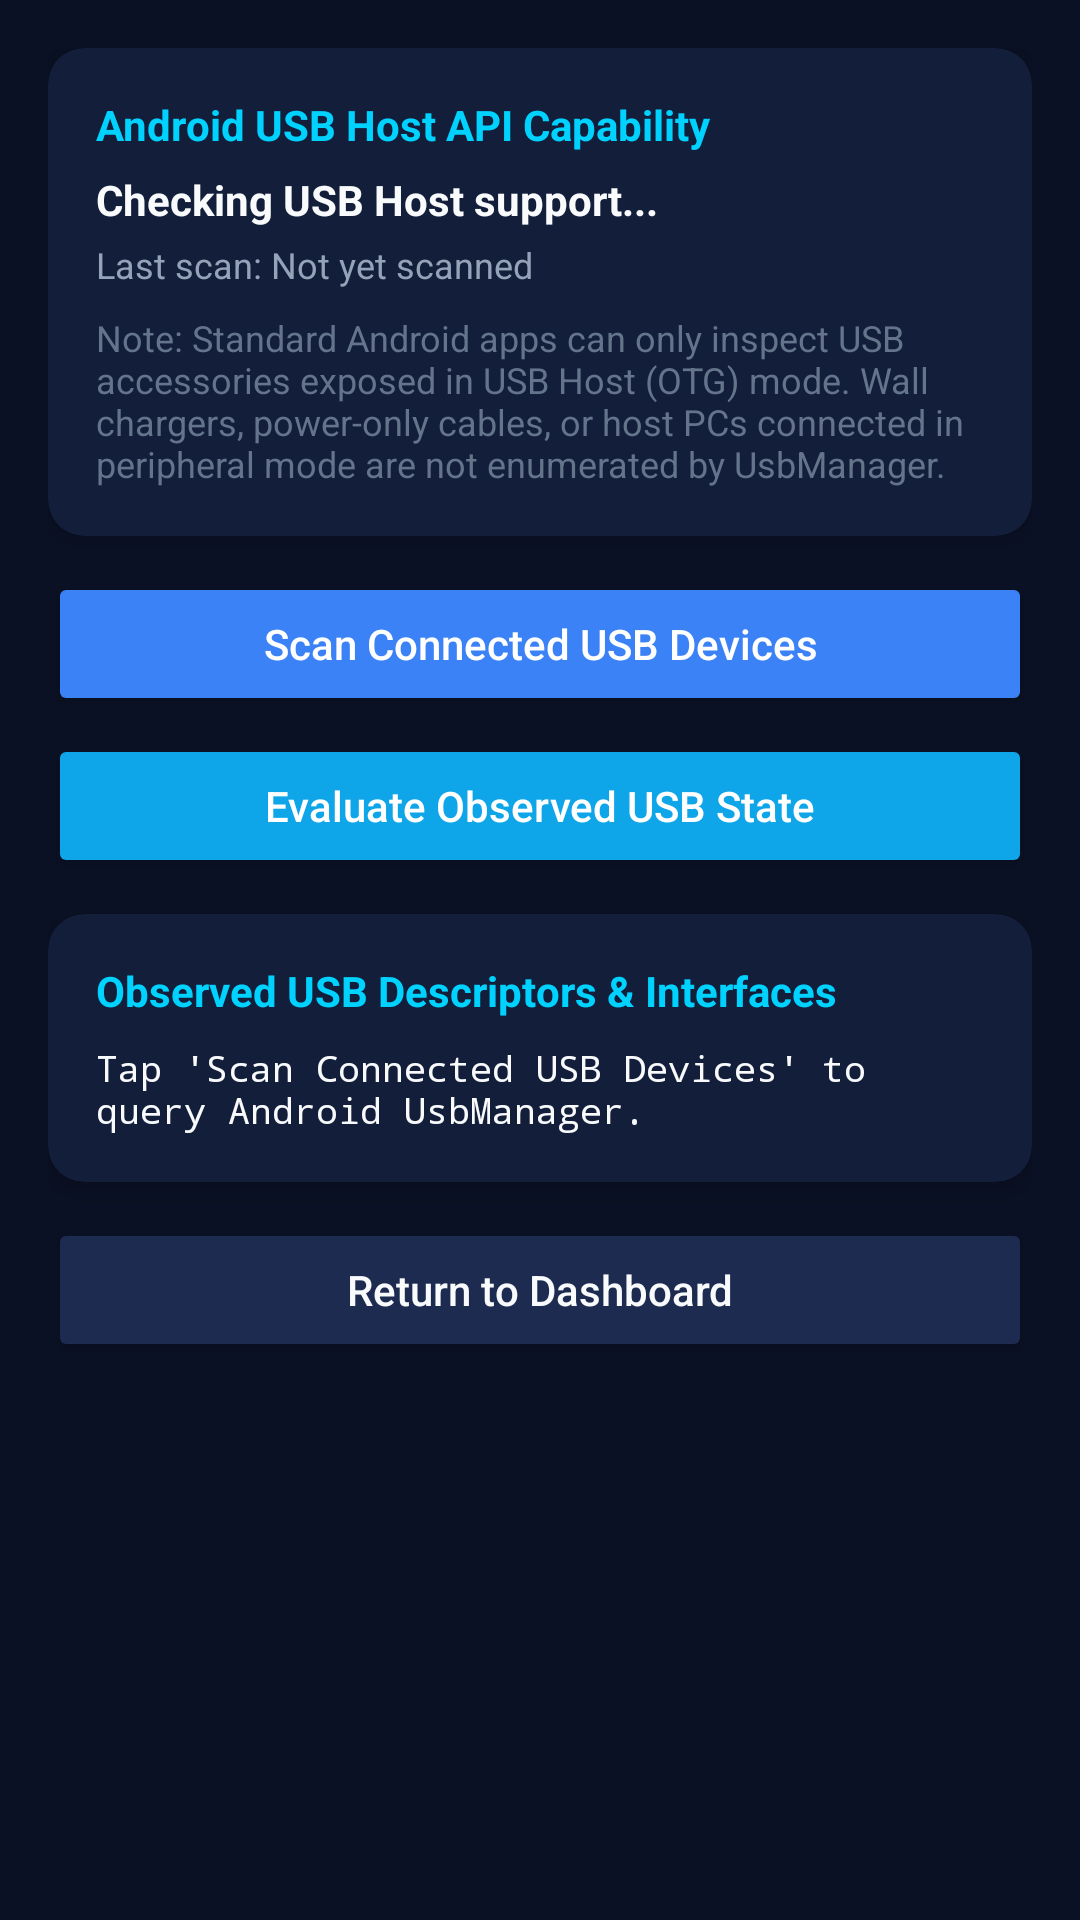

Layout XML and referenced resources for this Android screen:
<!-- AndroidManifest.xml: application theme Theme.PortShield -->
<!-- res/layout/activity_usb_inspect.xml -->
<?xml version="1.0" encoding="utf-8"?>
<ScrollView xmlns:android="http://schemas.android.com/apk/res/android"
    xmlns:app="http://schemas.android.com/apk/res-auto"
    android:layout_width="match_parent"
    android:layout_height="match_parent"
    android:background="@color/bg_navy_primary"
    android:fillViewport="true">

    <LinearLayout
        android:layout_width="match_parent"
        android:layout_height="wrap_content"
        android:orientation="vertical"
        android:padding="@dimen/screen_padding">

        <androidx.cardview.widget.CardView
            android:layout_width="match_parent"
            android:layout_height="wrap_content"
            android:layout_marginBottom="@dimen/card_margin_bottom"
            app:cardBackgroundColor="@color/bg_navy_card"
            app:cardCornerRadius="@dimen/card_corner_radius"
            app:cardElevation="4dp">

            <LinearLayout
                android:layout_width="match_parent"
                android:layout_height="wrap_content"
                android:orientation="vertical"
                android:padding="@dimen/card_padding">

                <TextView
                    android:layout_width="wrap_content"
                    android:layout_height="wrap_content"
                    android:text="Android USB Host API Capability"
                    android:textColor="@color/accent_cyan"
                    android:textSize="14sp"
                    android:textStyle="bold" />

                <TextView
                    android:id="@+id/tvUsbHostSupport"
                    android:layout_width="match_parent"
                    android:layout_height="wrap_content"
                    android:layout_marginTop="6dp"
                    android:text="Checking USB Host support..."
                    android:textColor="@color/text_primary"
                    android:textSize="14sp"
                    android:textStyle="bold" />

                <TextView
                    android:id="@+id/tvUsbScanTimestamp"
                    android:layout_width="match_parent"
                    android:layout_height="wrap_content"
                    android:layout_marginTop="4dp"
                    android:text="Last scan: Not yet scanned"
                    android:textColor="@color/text_secondary"
                    android:textSize="12sp" />

                <TextView
                    android:layout_width="match_parent"
                    android:layout_height="wrap_content"
                    android:layout_marginTop="8dp"
                    android:text="Note: Standard Android apps can only inspect USB accessories exposed in USB Host (OTG) mode. Wall chargers, power-only cables, or host PCs connected in peripheral mode are not enumerated by UsbManager."
                    android:textColor="@color/text_muted"
                    android:textSize="12sp" />
            </LinearLayout>
        </androidx.cardview.widget.CardView>

        <Button
            android:id="@+id/btnScanUsbDevices"
            android:layout_width="match_parent"
            android:layout_height="wrap_content"
            android:backgroundTint="@color/accent_blue"
            android:text="@string/btn_scan_usb"
            android:textAllCaps="false"
            android:textColor="@color/white" />

        <Button
            android:id="@+id/btnRequestUsbPermission"
            android:layout_width="match_parent"
            android:layout_height="wrap_content"
            android:layout_marginTop="6dp"
            android:backgroundTint="@color/bg_navy_elevated"
            android:text="Request USB Permission for First Connected Device"
            android:textAllCaps="false"
            android:textColor="@color/text_primary"
            android:visibility="gone" />

        <Button
            android:id="@+id/btnEvaluateObservedUsb"
            android:layout_width="match_parent"
            android:layout_height="wrap_content"
            android:layout_marginTop="6dp"
            android:backgroundTint="@color/badge_observed_teal"
            android:text="@string/btn_assess_observed"
            android:textAllCaps="false"
            android:textColor="@color/white" />

        <androidx.cardview.widget.CardView
            android:layout_width="match_parent"
            android:layout_height="wrap_content"
            android:layout_marginTop="12dp"
            android:layout_marginBottom="@dimen/card_margin_bottom"
            app:cardBackgroundColor="@color/bg_navy_card"
            app:cardCornerRadius="@dimen/card_corner_radius"
            app:cardElevation="4dp">

            <LinearLayout
                android:layout_width="match_parent"
                android:layout_height="wrap_content"
                android:orientation="vertical"
                android:padding="@dimen/card_padding">

                <TextView
                    android:layout_width="wrap_content"
                    android:layout_height="wrap_content"
                    android:text="Observed USB Descriptors &amp; Interfaces"
                    android:textColor="@color/accent_cyan"
                    android:textSize="14sp"
                    android:textStyle="bold" />

                <TextView
                    android:id="@+id/tvUsbDevicesOutput"
                    android:layout_width="match_parent"
                    android:layout_height="wrap_content"
                    android:layout_marginTop="8dp"
                    android:fontFamily="monospace"
                    android:text="Tap 'Scan Connected USB Devices' to query Android UsbManager."
                    android:textColor="@color/text_primary"
                    android:textSize="12sp" />
            </LinearLayout>
        </androidx.cardview.widget.CardView>

        <Button
            android:id="@+id/btnUsbBackDashboard"
            android:layout_width="match_parent"
            android:layout_height="wrap_content"
            android:backgroundTint="@color/bg_navy_elevated"
            android:text="@string/btn_back_dashboard"
            android:textAllCaps="false"
            android:textColor="@color/text_primary" />

    </LinearLayout>
</ScrollView>
<!-- resources referenced by this layout -->
<resources>
  <color name="accent_blue">#3B82F6</color>
  <color name="accent_cyan">#00D2FF</color>
  <color name="badge_observed_teal">#0EA5E9</color>
  <color name="bg_navy_card">#131E3A</color>
  <color name="bg_navy_elevated">#1C2B4F</color>
  <color name="bg_navy_primary">#0A1124</color>
  <color name="text_muted">#64748B</color>
  <color name="text_primary">#F8FAFC</color>
  <color name="text_secondary">#94A3B8</color>
  <color name="white">#FFFFFF</color>
  <dimen name="card_corner_radius">12dp</dimen>
  <dimen name="card_margin_bottom">12dp</dimen>
  <dimen name="card_padding">16dp</dimen>
  <dimen name="screen_padding">16dp</dimen>
  <string name="btn_assess_observed">Evaluate Observed USB State</string>
  <string name="btn_back_dashboard">Return to Dashboard</string>
  <string name="btn_scan_usb">Scan Connected USB Devices</string>
  <style name="Theme.PortShield" parent="Theme.MaterialComponents.DayNight.DarkActionBar">
          <item name="colorPrimary">@color/bg_navy_card</item>
          <item name="colorPrimaryVariant">@color/bg_navy_primary</item>
          <item name="colorOnPrimary">@color/text_primary</item>
          <item name="colorSecondary">@color/accent_cyan</item>
          <item name="colorOnSecondary">@color/bg_navy_primary</item>
          <item name="android:windowBackground">@color/bg_navy_primary</item>
          <item name="android:statusBarColor">@color/bg_navy_primary</item>
          <item name="android:navigationBarColor">@color/bg_navy_primary</item>
      </style>
</resources>
